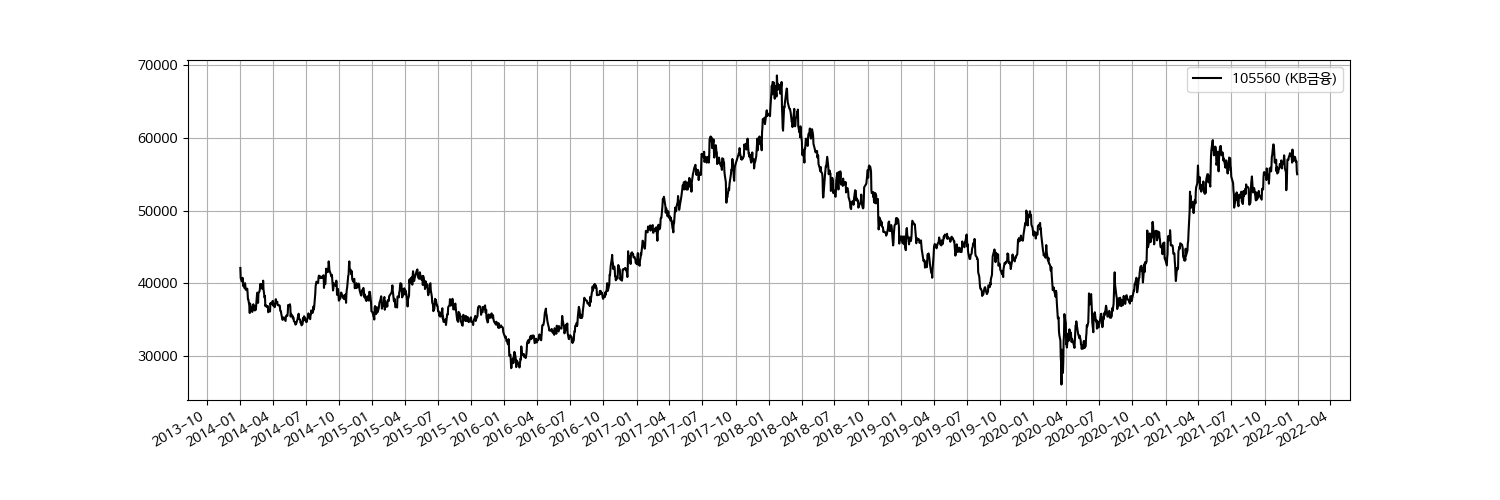

Data behind this chart, as committed beside it:
Date, Open, High, Low, Close, Volume
2014-01-02, 42600, 43150, 41450, 42100, 1123603
2014-01-03, 41750, 41850, 40250, 40700, 1032878
2014-01-06, 40650, 40900, 39950, 40250, 817289
2014-01-07, 40050, 40650, 39850, 40300, 621960
2014-01-08, 40450, 41400, 40200, 40750, 752629
2014-01-09, 40900, 41250, 40400, 40600, 848412
2014-01-10, 40450, 40650, 39500, 39600, 806108
2014-01-13, 39800, 40100, 39650, 39850, 527477
2014-01-14, 39700, 39950, 39000, 39300, 731067
2014-01-15, 39500, 40050, 39400, 40000, 704364
2014-01-16, 40050, 40250, 39400, 39500, 722335
2014-01-17, 39750, 39750, 39000, 39100, 590308
2014-01-20, 38800, 39050, 38400, 39050, 785306
2014-01-21, 39050, 39400, 38800, 39250, 1062137
2014-01-22, 39250, 39550, 38200, 38700, 1604220
2014-01-23, 38450, 38800, 37750, 37800, 1971872
2014-01-24, 37600, 38250, 37250, 37800, 2496616
2014-01-27, 37200, 37300, 36400, 36850, 2547082
2014-01-28, 36900, 36900, 35900, 35900, 2823625
2014-01-29, 36050, 37350, 36050, 37200, 2578858
2014-02-03, 36200, 36850, 35750, 36150, 1884828
2014-02-04, 35550, 36050, 35350, 36050, 1405339
2014-02-05, 36450, 36650, 36100, 36300, 1150997
2014-02-06, 36350, 36850, 36350, 36850, 780233
2014-02-07, 37000, 37100, 36600, 37100, 919777
2014-02-10, 37100, 37150, 36000, 36300, 1244572
2014-02-11, 36100, 36450, 35800, 36250, 1015417
2014-02-12, 36450, 37300, 36350, 36850, 1122339
2014-02-13, 36800, 37100, 36200, 36300, 724893
2014-02-14, 36250, 36900, 36250, 36450, 902107
2014-02-17, 36950, 38550, 36700, 38450, 2660233
2014-02-18, 38300, 38800, 37700, 38700, 1227189
2014-02-19, 38350, 38800, 38000, 38250, 777652
2014-02-20, 37800, 38050, 37300, 37300, 1227120
2014-02-21, 37550, 38650, 37550, 38600, 1244563
2014-02-24, 38700, 39200, 38350, 38900, 1132399
2014-02-25, 39200, 39650, 39050, 39200, 1204992
2014-02-26, 38700, 39900, 38700, 39900, 1449927
2014-02-27, 39450, 39850, 38850, 39500, 922639
2014-02-28, 39100, 40600, 39000, 39900, 1777610
2014-03-03, 39350, 39650, 38950, 39250, 1024499
2014-03-04, 39200, 39550, 39000, 39300, 420709
2014-03-05, 39850, 39850, 39400, 39550, 702944
2014-03-06, 39650, 40350, 39300, 40350, 1295085
2014-03-07, 40100, 40400, 39050, 39150, 1072687
2014-03-10, 38850, 38950, 37850, 38000, 1271043
2014-03-11, 38300, 38550, 37750, 38250, 967931
2014-03-12, 38000, 38000, 36800, 36850, 1946141
2014-03-13, 37250, 37450, 36900, 37000, 1503274
2014-03-14, 36600, 37200, 36400, 36800, 902750
2014-03-17, 36650, 37100, 36500, 36800, 988369
2014-03-18, 37200, 37250, 36600, 36700, 1203098
2014-03-19, 37000, 37300, 36850, 36850, 751904
2014-03-20, 36750, 36750, 35850, 36000, 1239723
2014-03-21, 36200, 36450, 35900, 36150, 1385701
2014-03-24, 36150, 36550, 35850, 36250, 1400057
2014-03-25, 36150, 36300, 35850, 36100, 1350767
2014-03-26, 36500, 37300, 36400, 37250, 1699849
2014-03-27, 37250, 37400, 36950, 37100, 800235
2014-03-28, 37100, 37550, 36700, 37300, 1127015
... 1,908 more rows
